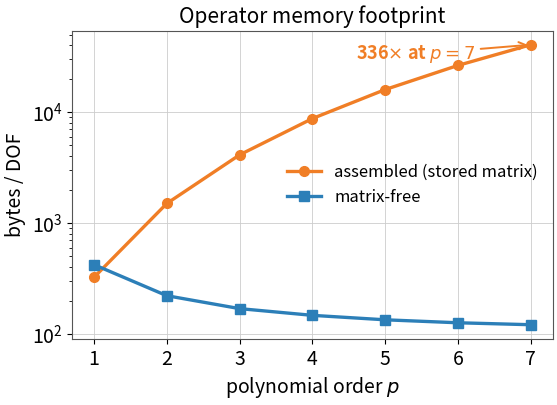
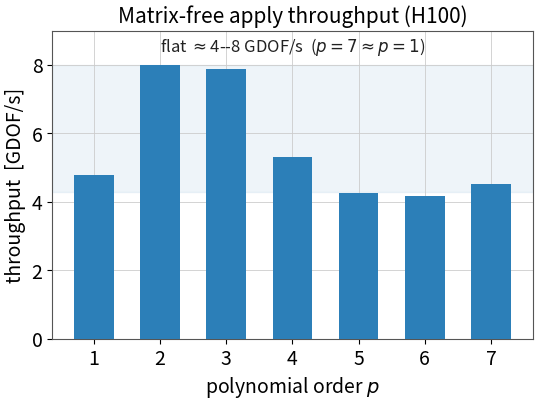
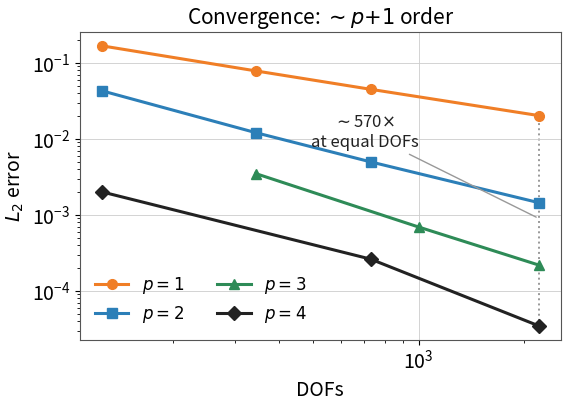
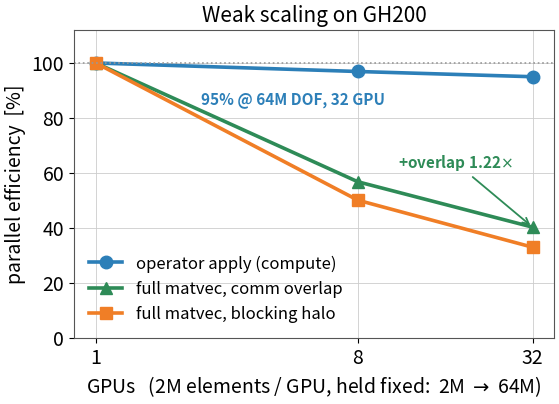

Reproduce these figures in Python, in order.
#!/usr/bin/env python3
# Standalone figures for the matrix-free HO-CVFEM PASC slides.
# Clean presentation style (light grid, blue/orange) -> PNG (300 dpi) + PDF,
# drop straight into PowerPoint. Data are the measured H100 results.
import matplotlib
matplotlib.use("Agg")
import matplotlib.pyplot as plt

BLUE, ORANGE, GREEN, DARK = "#2C7FB8", "#F07E26", "#2E8B57", "#222222"
plt.rcParams.update({
    "figure.dpi": 120, "savefig.dpi": 300, "font.size": 14,
    "axes.titlesize": 15, "axes.labelsize": 14, "legend.fontsize": 12,
    "axes.grid": True, "grid.color": "#CCCCCC", "grid.linewidth": 0.6,
    "axes.edgecolor": "#555555", "axes.linewidth": 0.8,
    "font.family": "sans-serif", "savefig.bbox": "tight", "savefig.pad_inches": 0.05,
})
def save(fig, name):
    for ext in ("png", "pdf"):
        fig.savefig(f"{name}.{ext}")
    plt.close(fig)

p = [1, 2, 3, 4, 5, 6, 7]

# --- 1. memory crossover: bytes/DOF vs p ---
asm = [324, 1500, 4116, 8748, 15972, 26364, 40500]
mf  = [421, 221, 169, 147, 134, 126, 121]
fig, ax = plt.subplots(figsize=(6.2, 4.0))
ax.semilogy(p, asm, "-o", color=ORANGE, lw=2.4, ms=7, label="assembled (stored matrix)")
ax.semilogy(p, mf,  "-s", color=BLUE,   lw=2.4, ms=7, label="matrix-free")
ax.set_xlabel("polynomial order $p$"); ax.set_ylabel("bytes / DOF")
ax.set_title("Operator memory footprint")
ax.set_xticks(p); ax.set_xlim(0.7, 7.3)
ax.annotate("336$\\times$ at $p{=}7$", xy=(7, 40500), xytext=(4.6, 30000),
            color=ORANGE, fontsize=13, fontweight="bold",
            arrowprops=dict(arrowstyle="->", color=ORANGE, lw=1.4))
ax.legend(frameon=False, loc="center right")
save(fig, "fig_memory")

# --- 2. throughput vs p (flat) ---
mdofs = [4794, 7984, 7895, 5309, 4258, 4157, 4530]
fig, ax = plt.subplots(figsize=(6.2, 4.0))
ax.bar(p, [m/1000 for m in mdofs], color=BLUE, width=0.6, zorder=3)
ax.axhspan(4.3, 8.0, color=BLUE, alpha=0.08, zorder=0)
ax.set_xlabel("polynomial order $p$"); ax.set_ylabel("throughput  [GDOF/s]")
ax.set_title("Matrix-free apply throughput (H100)")
ax.set_xticks(p); ax.set_ylim(0, 9)
ax.text(4.0, 8.4, "flat $\\approx$4--8 GDOF/s  ($p{=}7\\approx p{=}1$)",
        ha="center", color=DARK, fontsize=12)
save(fig, "fig_throughput")

# --- 3. convergence: L2 error vs DOFs, per p ---
conv = {
    1: ([125, 343, 729, 2197], [1.68e-1, 7.86e-2, 4.50e-2, 2.03e-2], ORANGE, "o"),
    2: ([125, 343, 729, 2197], [4.30e-2, 1.21e-2, 4.99e-3, 1.45e-3], BLUE,   "s"),
    3: ([343, 1000, 2197],     [3.50e-3, 6.92e-4, 2.19e-4],          GREEN,  "^"),
    4: ([125, 729, 2197],      [2.01e-3, 2.62e-4, 3.47e-5],          DARK,   "D"),
}
fig, ax = plt.subplots(figsize=(6.2, 4.0))
for order, (d, e, c, mk) in conv.items():
    ax.loglog(d, e, "-"+mk, color=c, lw=2.2, ms=7, label=f"$p={order}$")
ax.set_xlabel("DOFs"); ax.set_ylabel("$L_2$ error")
ax.set_title("Convergence: $\\sim p{+}1$ order")
ax.legend(frameon=False, ncol=2, loc="lower left")
ax.annotate("$\\sim$570$\\times$\nat equal DOFs", xy=(2197, 9e-4), xytext=(700, 8e-3),
            color=DARK, fontsize=12, ha="center",
            arrowprops=dict(arrowstyle="-", color="#999999", lw=1.0))
ax.plot([2197, 2197], [3.47e-5, 2.03e-2], ":", color="#999999", lw=1.4, zorder=1)
save(fig, "fig_convergence")

# --- 4. weak scaling on GH200: efficiency vs #GPUs (2M elems/rank held) ---
gpus       = [1, 8, 32]
apply_eff  = [100.0, 96.9, 95.0]   # operator apply (compute) -- near flat
overlap_eff= [100.0, 56.8, 40.3]   # full matvec, forward halo overlapped
block_eff  = [100.0, 50.1, 33.0]   # full matvec, blocking halo
fig, ax = plt.subplots(figsize=(6.2, 4.0))
ax.plot(gpus, apply_eff,   "-o", color=BLUE,   lw=2.6, ms=9, label="operator apply (compute)")
ax.plot(gpus, overlap_eff, "-^", color=GREEN,  lw=2.6, ms=9, label="full matvec, comm overlap")
ax.plot(gpus, block_eff,   "-s", color=ORANGE, lw=2.6, ms=9, label="full matvec, blocking halo")
ax.axhline(100, color="#999999", ls=":", lw=1.2)
ax.set_xscale("log", base=2); ax.set_xticks(gpus); ax.set_xticklabels(["1", "8", "32"])
ax.set_xlabel("GPUs   (2M elements / GPU, held fixed:  2M $\\to$ 64M)")
ax.set_ylabel("parallel efficiency  [%]")
ax.set_title("Weak scaling on GH200")
ax.set_ylim(0, 112)
ax.annotate("95% @ 64M DOF, 32 GPU", xy=(32, 95.0), xytext=(2.3, 85),
            color=BLUE, fontsize=11, fontweight="bold")
ax.annotate("+overlap 1.22$\\times$", xy=(32, 40.3), xytext=(11, 62),
            color=GREEN, fontsize=11, fontweight="bold",
            arrowprops=dict(arrowstyle="->", color=GREEN, lw=1.3))
ax.legend(frameon=False, loc="lower left")
save(fig, "fig_weakscale")

print("wrote fig_memory, fig_throughput, fig_convergence, fig_weakscale (.png + .pdf)")
